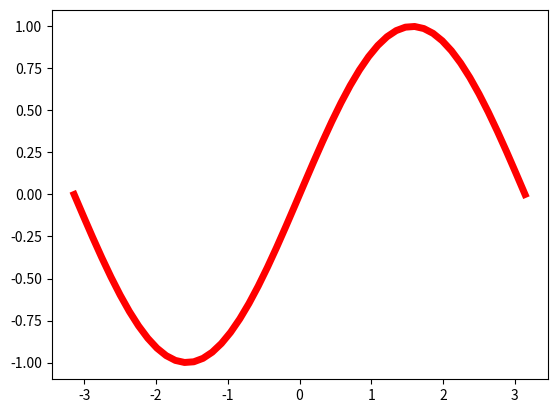

This chart was generated by the following Python code:
import matplotlib.pyplot as plt
import numpy as np

# 在一个图里画多条线  传入多组数据
# t = np.arange(0, 5, 0.2)
# plt.plot(t, t, 'r--',
#          t, t ** 2, 'bs',
#          t, t ** 3, 'g^')
# plt.show()


# 使用关键词改变线条性质:例如 linewidth 可以改变线条宽度, color 可以改变线条颜色
x = np.linspace(-np.pi, np.pi)
y = np.sin(x)
# plt.plot(x, y, linewidth=4.0, color='r')
# plt.show()


"""
使用plt.plot()的返回值来设置线条属性
plot函数返回一个Line2D对象组成的列表,每个对象代表输入的一对组合
== line1,line2为两个Line2D对象
    line1, line2 = plt.plot(x1,y1, x2,y2)
== 返回3个Line2D对象组成的列表
    lines = plt.plot(x1,y1, x2,y2, x3,y3)
"""
# 使用返回值对线条属性进行设置
# line1,line2 = plt.plot(x, y, 'r-', x, y + 1, 'g-')
# 对line1 进行操作
# line1.set_antialiased(False)  # 关闭抗锯齿
# plt.show()

# 使用plt.setp()函数
line = plt.plot(x, y)
# plt.setp(line, color='g', linewidth=4)
plt.setp(line, 'color', 'r', 'linewidth', 5)
plt.show()

